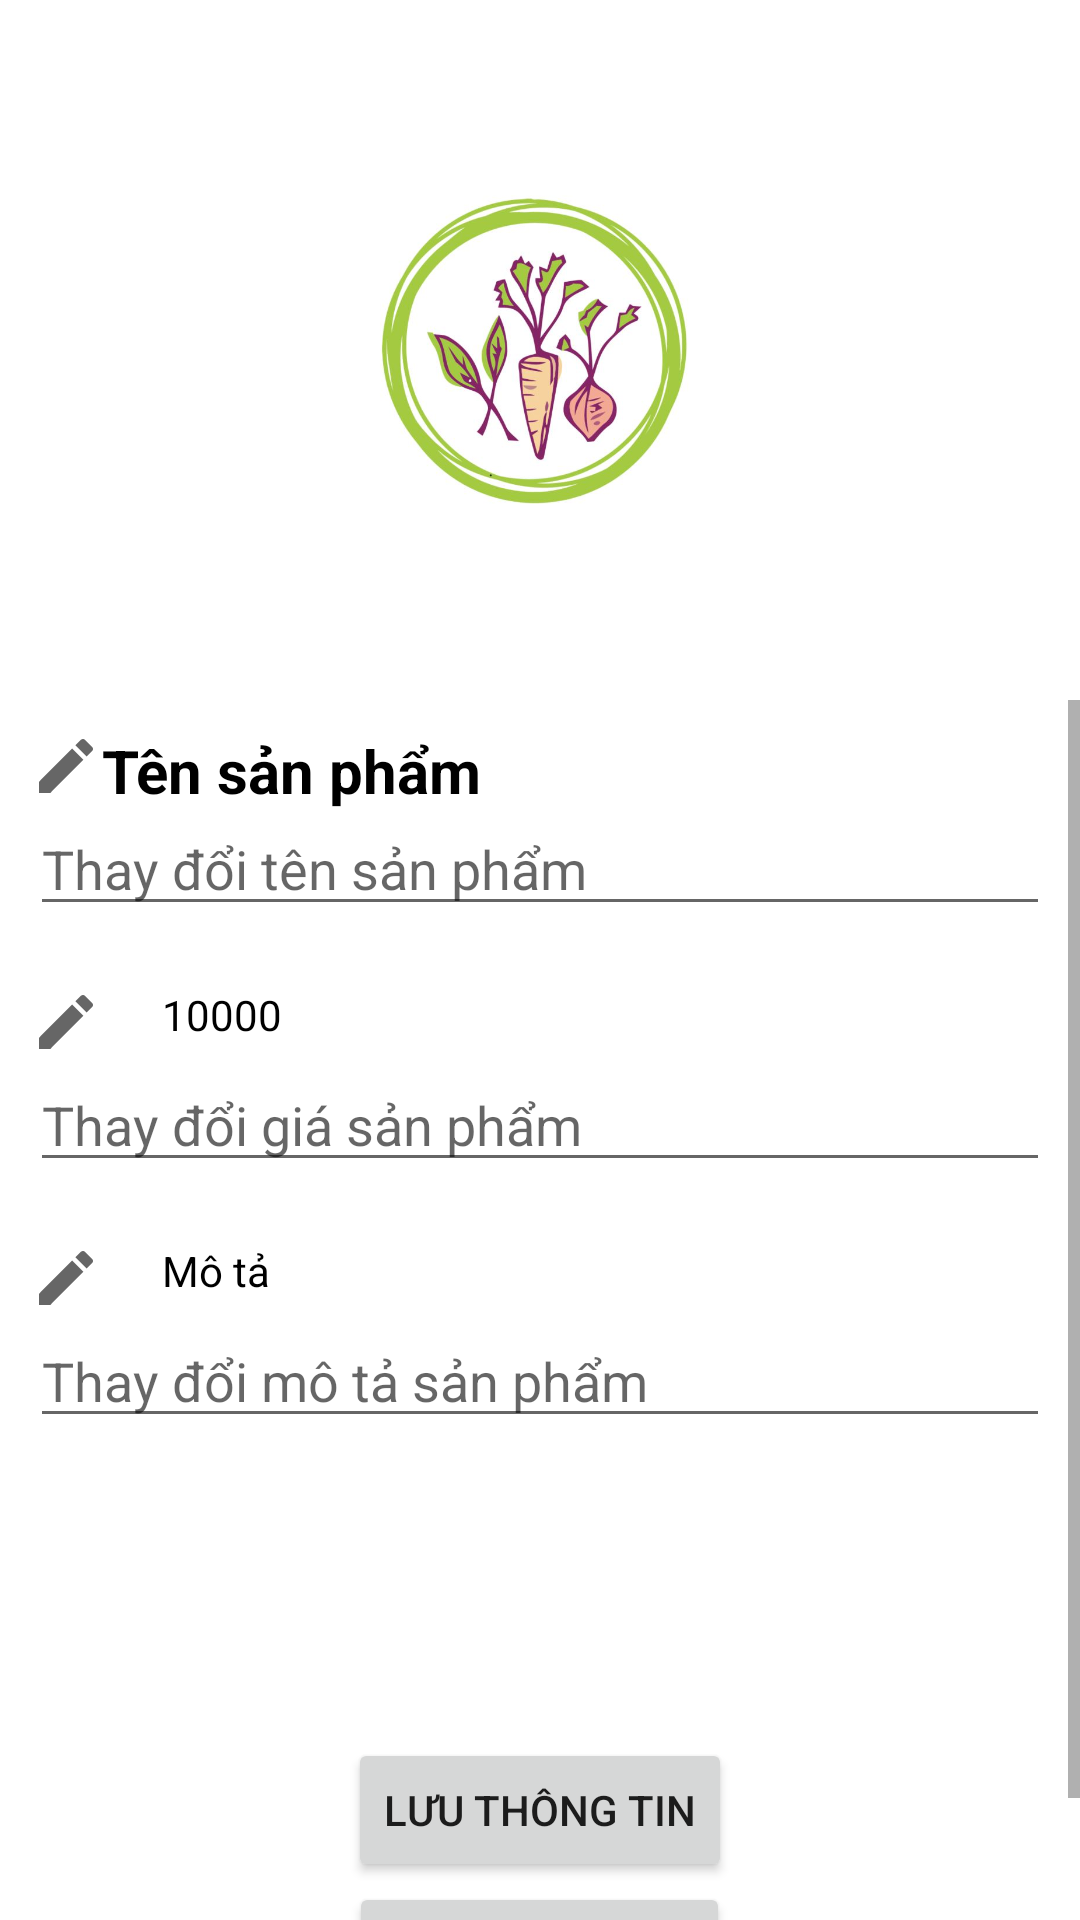

Produce the Android XML layout that renders to this screen, including the resource entries it uses.
<!-- AndroidManifest.xml: application theme Theme.ThựcPhẩmNhanh -->
<!-- res/layout/fragment_detail_product2.xml -->
<?xml version="1.0" encoding="utf-8"?>
<LinearLayout xmlns:android="http://schemas.android.com/apk/res/android"
    xmlns:tools="http://schemas.android.com/tools"
    android:layout_width="match_parent"
    android:layout_height="match_parent"
    xmlns:app="http://schemas.android.com/apk/res-auto"
    android:orientation="vertical"
    tools:context=".ui.admin.DetailProduct">
    <ImageView
        android:layout_width="match_parent"
        android:layout_height="700px"
        android:id="@+id/image"
        android:src="@drawable/logo"/>

    <ScrollView
        android:layout_width="match_parent"
        android:layout_height="wrap_content">

        <LinearLayout
            android:padding="10dp"
            android:orientation="vertical"
            android:layout_width="match_parent"
            android:layout_height="wrap_content">

            <androidx.constraintlayout.widget.ConstraintLayout
                android:layout_width="match_parent"
                android:layout_height="wrap_content">
                <TextView
                    android:id="@+id/tensp"
                    android:text="Tên sản phẩm"
                    android:textColor="@color/black"
                    android:textStyle="bold"
                    android:textSize="20dp"
                    android:layout_width="wrap_content"
                    app:layout_constraintStart_toEndOf="@+id/btntensp"
                    android:layout_height="wrap_content"/>
                <ImageButton
                    android:layout_width="wrap_content"
                    android:id="@+id/btntensp"
                    android:layout_height="wrap_content"
                    android:src="@drawable/ic_edit_pencil"
                    android:background="@color/white"/>
                <EditText
                    app:layout_constraintTop_toBottomOf="@+id/btntensp"
                    android:layout_width="match_parent"
                    android:layout_height="wrap_content"
                    android:hint="Thay đổi tên sản phẩm"
                    android:textColor="@color/black"
                    android:id="@+id/edttensp"/>
            </androidx.constraintlayout.widget.ConstraintLayout>

            <androidx.constraintlayout.widget.ConstraintLayout
                android:layout_width="match_parent"
                android:layout_marginTop="20dp"
                android:layout_height="wrap_content">
                <TextView
                    android:id="@+id/giasp"
                    android:text="10000"
                    android:layout_marginLeft="20dp"
                    android:textColor="@color/black"
                    android:layout_width="wrap_content"
                    app:layout_constraintStart_toEndOf="@+id/btngiasp"
                    android:layout_height="wrap_content"/>
                <ImageButton
                    android:layout_width="wrap_content"
                    android:id="@+id/btngiasp"
                    android:layout_height="wrap_content"
                    android:src="@drawable/ic_edit_pencil"
                    android:background="@color/white"/>
                <EditText
                    app:layout_constraintTop_toBottomOf="@+id/btngiasp"
                    android:layout_width="match_parent"
                    android:layout_height="wrap_content"
                    android:hint="Thay đổi giá sản phẩm"
                    android:textColor="@color/black"
                    android:inputType="number"
                    android:id="@+id/edtgiasp"/>
            </androidx.constraintlayout.widget.ConstraintLayout>

            <androidx.constraintlayout.widget.ConstraintLayout
                android:layout_width="match_parent"
                android:layout_marginTop="20dp"
                android:layout_height="wrap_content">
                <TextView
                    android:id="@+id/motasp"
                    android:text="Mô tả"
                    android:layout_marginLeft="20dp"
                    android:textColor="@color/black"
                    android:layout_width="wrap_content"
                    app:layout_constraintStart_toEndOf="@+id/btnmotasp"
                    android:layout_height="wrap_content"/>
                <ImageButton
                    android:layout_width="wrap_content"
                    android:id="@+id/btnmotasp"
                    android:layout_height="wrap_content"
                    android:src="@drawable/ic_edit_pencil"
                    android:background="@color/white"/>
                <EditText
                    app:layout_constraintTop_toBottomOf="@+id/btnmotasp"
                    android:layout_width="match_parent"
                    android:layout_height="wrap_content"
                    android:hint="Thay đổi mô tả sản phẩm"
                    android:textColor="@color/black"
                    android:inputType="textMultiLine"
                    android:gravity="top|left"
                    android:scrollbars="vertical"
                    android:id="@+id/edtmotasp"/>
            </androidx.constraintlayout.widget.ConstraintLayout>

            <Button
                android:layout_width="wrap_content"
                android:layout_height="wrap_content"
                android:id="@+id/save"
                android:layout_marginTop="100dp"
                android:layout_gravity="center"
                android:text="Lưu thông tin"
                />
            <Button
                android:layout_width="wrap_content"
                android:layout_height="wrap_content"
                android:text="Xóa sản phẩm"
                android:layout_gravity="center"
                android:id="@+id/xoa"/>
        </LinearLayout>

    </ScrollView>
</LinearLayout>
<!-- resources referenced by this layout -->
<resources>
  <color name="black">#FF000000</color>
  <color name="white">#FFFFFFFF</color>
  <!-- drawable ic_edit_pencil (drawable) -->
  <?xml version="1.0" encoding="utf-8"?>
  <vector xmlns:android="http://schemas.android.com/apk/res/android"
      android:width="24dp"
      android:height="24dp"
      android:viewportWidth="24"
      android:viewportHeight="24"
      android:tint="?attr/colorControlNormal">
      <path
          android:fillColor="@color/white"
          android:pathData="M3,17.25V21h3.75L17.81,9.94l-3.75,-3.75L3,17.25zM20.71,7.04c0.39,-0.39 0.39,-1.02 0,-1.41l-2.34,-2.34c-0.39,-0.39 -1.02,-0.39 -1.41,0l-1.83,1.83 3.75,3.75 1.83,-1.83z"/>
  </vector>
  <!-- drawable logo: png bitmap (drawable, 268622 bytes) -->
  <style name="Theme.ThựcPhẩmNhanh" parent="Theme.MaterialComponents.DayNight.DarkActionBar">
          
          <item name="colorPrimary">#0F9D58</item>
  
  
      </style>
</resources>
